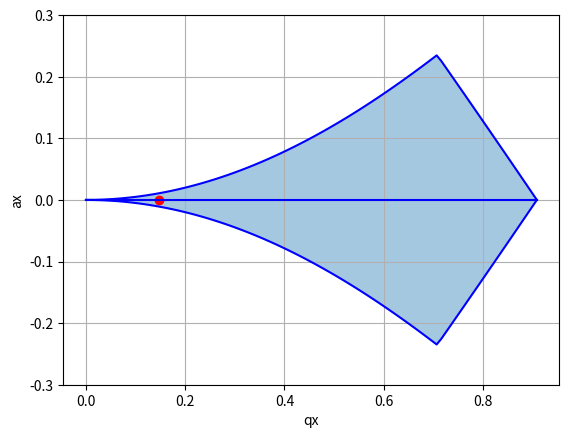

Here is the Python script that generated this plot:
# -*- coding: utf-8 -*-
"""
Created on Fri Jul 26 13:56:48 2019

@author: Gruppe Willitsch
"""
#    adapted from Gregor Hegi: Ion_Trap_Stability.vi


import numpy as np
from matplotlib import pyplot as plt
# MHz, mm, V, u
Vrf = 86.5*110/65
Uend = 2.
UDC = 0
r0 = np.sqrt(2)
z0 = (25-(2*3))/2
kappa = 0.485165
Omega = 2*np.pi*11.
const = 9.77602310141 * 4 * np.pi**2# 4 e/(amu 4 pi^2 MHz^2 mm^{-2})
mass = 40
charge = 1
phase = 1.0 # single: 0.5, two: 1.0
NA = 6.022e23

# for old equation
e_c =  1.602176634e-19
mass_o = mass*1e-3/NA;
Omega_o = Omega*1e6
r0_o = r0*1e-3
z0_o = z0*1e-3

def mathieuparams_greg(mass,UDC,Vrf,Omega,Uend):
#    adapted from Gregor Hegi: Ion_Trap_Stability.vi

#    qx = phase * const * charge * Vrf / ( mass * Omega**2 * r0**2 )
#    ax = -const * charge / ( mass * Omega**2 ) * ( 2 * UDC / r0**2 + kappa * Uend / z0**2)
#    az = const * 2 * charge * kappa * Uend / ( mass * Omega**2 * z0**2)
    
    qx = phase * const * charge * Vrf / ( mass * Omega**2 * r0**2 )
    ax = -const * charge / ( mass * Omega**2 ) * ( 2 * UDC / r0**2 + kappa * Uend / z0**2)
    az = const * 2 * charge * kappa * Uend / ( mass * Omega**2 * z0**2)
    
    vr = Omega / 2 * 1000 * np.sqrt(ax + qx * qx / 2)
    vz = Omega / 2 * 1000 * np.sqrt(az)
    return ax, qx

def mathieuparams(mass_o,Vrf,Omega_o,Uend):
    ax =  -4*kappa * Uend * e_c * charge / (mass_o * Omega_o**2 * z0_o**2)
    qx = 4 * Vrf * e_c * charge / (mass_o * Omega_o**2 * r0_o**2)   
    return ax, qx

plt.close('all')

# plot
fig, axs = plt.subplots()

plt.ylim([-0.3, 0.3])
plt.xlabel('qx')
plt.ylabel('ax')



# stability diagram from Gregor
# Assumes a standard quadrupole with infinite hyperboloid RF-electrodes (ideal trap) and non interfering end-caps!
ranges = np.linspace(0,0.90891,100)
stab1 = np.array([-x**2/2 + 7*x**4/128 + 29*x**6/2304 for x in ranges])
stab2 = -stab1

stab3 = np.array([1-x-x**2/8+ x**3/64 + x**4/1536 for x in ranges])
stab4 = -stab3



#fill area
higher = np.maximum(stab1, stab4)
lower = np.minimum(stab2, stab3)

plt.plot(ranges, lower, c = 'b')
plt.plot(ranges, higher, c = 'b')
plt.plot([ranges[0], ranges[-1]], [0,0], c = 'b')

plt.fill_between(ranges, lower, higher, alpha = 0.4)

# calculate ax, qx according to Arezoos thesis
axold , qxold = mathieuparams(mass_o,Vrf,Omega_o,Uend)
print(axold, qxold)
plt.scatter([qxold], [axold], c = 'r')
plt.grid()
plt.show()

# qx, qx from Gregors program
#ax, qx = mathieuparams_greg(mass,UDC,Vrf,Omega,Uend)
#print(ax, qx)
#plt.scatter([qx], [ax], c = 'b')

#rfdat = np.array([mathieuparams(mass,UDC,x,Omega,Uend) for x in np.linspace(100,1000,100)]).T
#plt.plot(rfdat[1],rfdat[0], c = 'red', label = 'rf')
#
#Omegadat =  np.array([mathieuparams(mass,UDC,Vrf,x,Uend) for x in np.linspace(2*np.pi*0.8,2*np.pi*5,100)]).T
#plt.plot(Omegadat[1],Omegadat[0], c = 'blue', label = '$\Omega$')

#plt.legend()